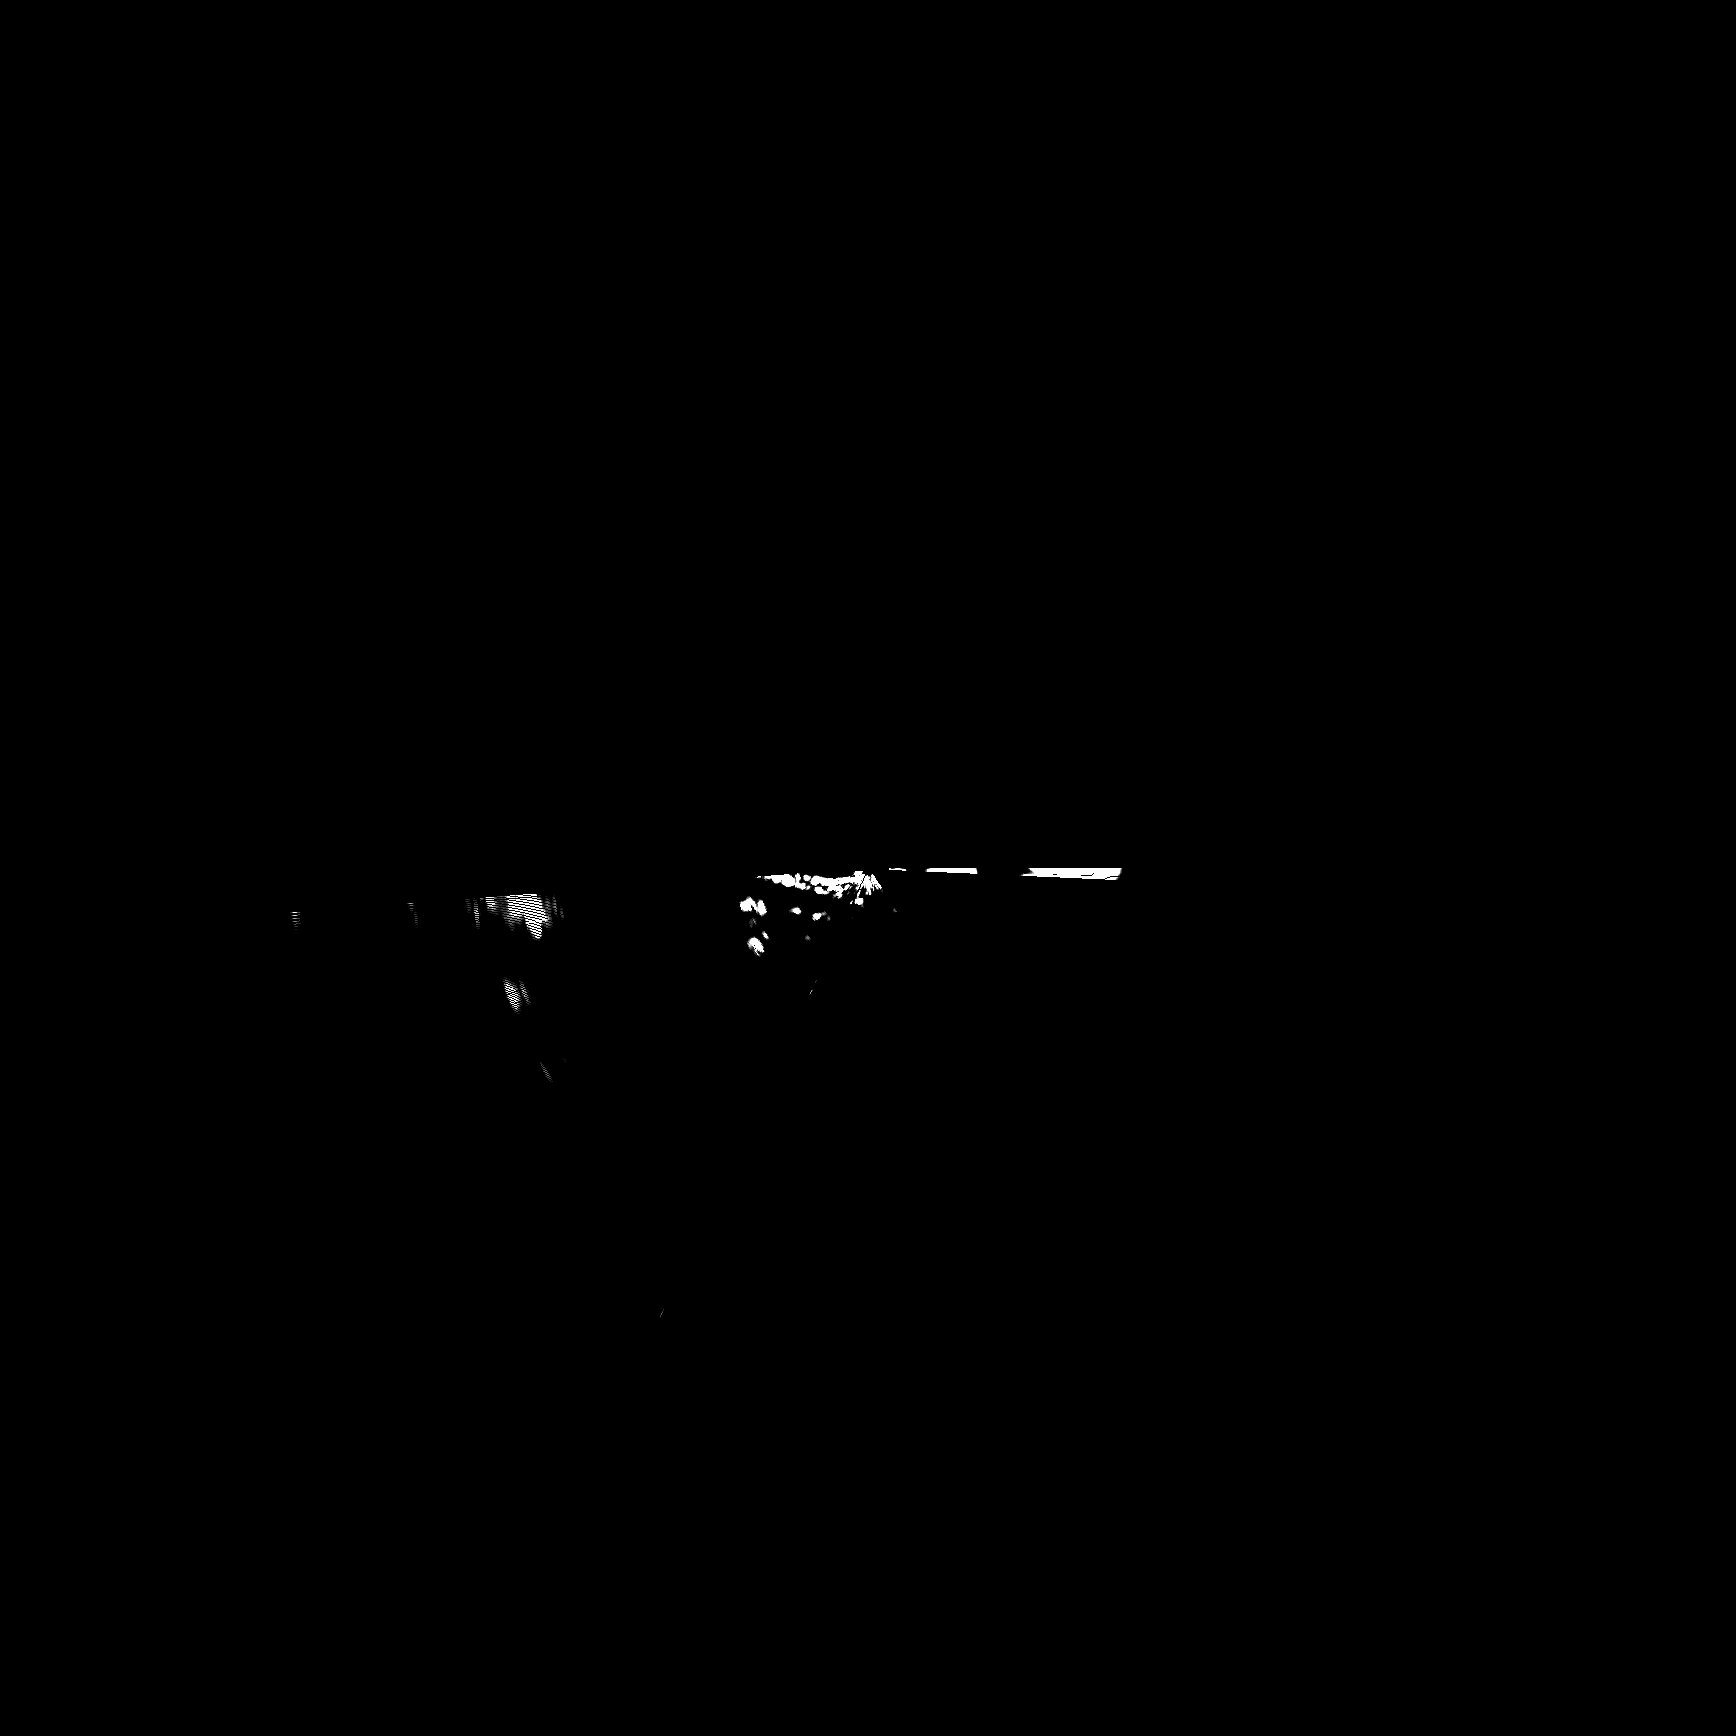

The data file committed next to this chart (first rows):
Status, Scale, Range, Gain, Angle, EchoValues
1, 496, 3, 60, 0, 0, 0, 0, 0, 0, 0, 0, 0, 0, 0, 0, 0, 0, 0, 0, 0, 0, 0, 0
1, 496, 3, 60, 6, 0, 0, 0, 0, 0, 0, 0, 0, 0, 0, 0, 0, 0, 0, 0, 0, 0, 0, 0
1, 496, 3, 60, 6, 0, 0, 0, 0, 0, 0, 0, 0, 0, 0, 0, 0, 0, 0, 0, 0, 0, 0, 0
1, 496, 3, 60, 12, 0, 0, 0, 0, 0, 0, 0, 0, 0, 0, 0, 0, 0, 0, 0, 0, 0, 0, 0
1, 496, 3, 60, 16, 0, 0, 0, 0, 0, 0, 0, 0, 0, 0, 0, 0, 0, 0, 0, 0, 0, 0, 0
1, 496, 3, 60, 20, 0, 0, 0, 0, 0, 0, 0, 0, 0, 0, 0, 0, 0, 0, 0, 0, 0, 0, 0
1, 496, 3, 60, 22, 0, 0, 0, 0, 0, 0, 0, 0, 0, 0, 0, 0, 0, 0, 0, 0, 0, 0, 0
1, 496, 3, 60, 26, 0, 0, 0, 0, 0, 0, 0, 0, 0, 0, 0, 0, 0, 0, 0, 0, 0, 0, 0
1, 496, 3, 60, 26, 0, 0, 0, 0, 0, 0, 0, 0, 0, 0, 0, 0, 0, 0, 0, 0, 0, 0, 0
1, 496, 3, 60, 32, 0, 0, 0, 0, 0, 0, 0, 0, 0, 0, 0, 0, 0, 0, 0, 0, 0, 0, 0
1, 496, 3, 60, 32, 0, 0, 0, 0, 0, 0, 0, 0, 0, 0, 0, 0, 0, 0, 0, 0, 0, 0, 0
1, 496, 3, 60, 38, 0, 0, 0, 0, 0, 0, 0, 0, 0, 0, 0, 0, 0, 0, 0, 0, 0, 0, 0
1, 496, 3, 60, 38, 0, 0, 0, 0, 0, 0, 0, 0, 0, 0, 0, 0, 0, 0, 0, 0, 0, 0, 0
1, 496, 3, 60, 46, 0, 0, 0, 0, 0, 0, 0, 0, 0, 0, 0, 0, 0, 0, 0, 0, 0, 0, 0
1, 496, 3, 60, 46, 0, 0, 0, 0, 0, 0, 0, 0, 0, 0, 0, 0, 0, 0, 0, 0, 0, 0, 0
1, 496, 3, 60, 52, 0, 0, 0, 0, 0, 0, 0, 0, 0, 0, 0, 0, 0, 0, 0, 0, 0, 0, 0
1, 496, 3, 60, 52, 0, 0, 0, 0, 0, 0, 0, 0, 0, 0, 0, 0, 0, 0, 0, 0, 0, 0, 0
1, 496, 3, 60, 58, 0, 0, 0, 0, 0, 0, 0, 0, 0, 0, 0, 0, 0, 0, 0, 0, 0, 0, 0
1, 496, 3, 70, 1284, 0, 0, 0, 0, 0, 0, 0, 140, 252, 252, 252, 252, 252, 252, 252, 252, 252, 252, 252
1, 496, 3, 70, 1284, 0, 0, 0, 0, 0, 0, 0, 252, 252, 252, 252, 252, 252, 252, 252, 252, 252, 252, 252
1, 496, 3, 70, 1290, 0, 0, 0, 0, 0, 0, 0, 252, 252, 252, 252, 252, 252, 252, 252, 252, 252, 252, 252
1, 496, 3, 70, 1290, 0, 0, 0, 0, 0, 0, 0, 252, 252, 252, 252, 252, 252, 252, 252, 252, 252, 252, 252
1, 496, 3, 70, 1298, 0, 0, 0, 0, 0, 0, 0, 252, 252, 252, 252, 252, 252, 252, 252, 252, 252, 252, 252
1, 496, 3, 70, 1298, 0, 0, 0, 0, 0, 0, 0, 252, 252, 252, 252, 252, 252, 252, 252, 252, 252, 252, 252
1, 496, 3, 70, 1304, 0, 0, 0, 0, 0, 0, 0, 252, 252, 252, 252, 252, 252, 252, 252, 252, 252, 252, 252
1, 496, 3, 70, 1304, 0, 0, 0, 0, 0, 0, 0, 252, 252, 252, 252, 252, 252, 252, 252, 252, 252, 252, 252
1, 496, 3, 70, 1310, 0, 0, 0, 0, 0, 0, 0, 252, 252, 252, 252, 252, 252, 252, 252, 252, 252, 252, 252
1, 496, 3, 70, 1310, 0, 0, 0, 0, 0, 0, 0, 252, 252, 252, 252, 252, 252, 252, 252, 252, 252, 252, 252
1, 496, 3, 70, 1316, 0, 0, 0, 0, 0, 0, 0, 252, 252, 252, 252, 252, 252, 252, 252, 252, 252, 252, 252
1, 496, 3, 70, 1316, 0, 0, 0, 0, 0, 0, 0, 252, 252, 252, 252, 252, 252, 252, 252, 252, 252, 252, 252
1, 496, 3, 70, 1322, 0, 0, 0, 0, 0, 0, 0, 252, 252, 252, 252, 252, 252, 252, 252, 252, 252, 252, 252
1, 496, 3, 70, 1322, 0, 0, 0, 0, 0, 0, 0, 252, 252, 252, 252, 252, 252, 252, 252, 252, 252, 252, 252
1, 496, 3, 70, 1328, 0, 0, 0, 0, 0, 0, 0, 252, 252, 252, 252, 252, 252, 252, 252, 252, 252, 252, 252
1, 496, 3, 70, 1328, 0, 0, 0, 0, 0, 0, 0, 252, 252, 252, 252, 252, 252, 252, 252, 252, 252, 252, 252
1, 496, 3, 70, 1334, 0, 0, 0, 0, 0, 0, 0, 252, 252, 252, 252, 252, 252, 252, 252, 252, 252, 252, 252
1, 496, 3, 70, 1334, 0, 0, 0, 0, 0, 0, 0, 252, 252, 252, 252, 252, 252, 252, 252, 252, 252, 252, 252
1, 496, 3, 70, 1342, 0, 0, 0, 0, 0, 0, 0, 252, 252, 252, 252, 252, 252, 252, 252, 252, 252, 252, 252
1, 496, 3, 70, 1342, 0, 0, 0, 0, 0, 0, 0, 252, 252, 252, 252, 252, 252, 252, 252, 252, 252, 252, 252
1, 496, 3, 70, 1348, 0, 0, 0, 0, 0, 0, 0, 252, 252, 252, 252, 252, 252, 252, 252, 252, 252, 252, 252
1, 496, 3, 70, 1348, 0, 0, 0, 0, 0, 0, 0, 252, 252, 252, 252, 252, 252, 252, 252, 252, 252, 252, 252
1, 496, 3, 70, 1354, 0, 0, 0, 0, 0, 0, 0, 252, 252, 252, 252, 252, 252, 252, 252, 252, 252, 252, 252
1, 496, 3, 70, 1354, 0, 0, 0, 0, 0, 0, 0, 252, 252, 252, 252, 252, 252, 252, 252, 252, 252, 252, 252
1, 496, 3, 70, 1360, 0, 0, 0, 0, 0, 0, 0, 252, 252, 252, 252, 252, 252, 252, 252, 252, 252, 252, 252
1, 496, 3, 70, 1360, 0, 0, 0, 0, 0, 0, 0, 252, 252, 252, 252, 252, 252, 252, 252, 252, 252, 252, 252
1, 496, 3, 70, 1366, 0, 0, 0, 0, 0, 0, 0, 252, 252, 252, 252, 252, 252, 252, 252, 252, 252, 252, 252
1, 496, 3, 70, 1366, 0, 0, 0, 0, 0, 0, 0, 252, 252, 252, 252, 252, 252, 252, 252, 252, 252, 252, 252
1, 496, 3, 70, 1372, 0, 0, 0, 0, 0, 0, 0, 252, 252, 252, 252, 252, 252, 252, 252, 252, 252, 252, 252
1, 496, 3, 70, 1372, 0, 0, 0, 0, 0, 0, 0, 252, 252, 252, 252, 252, 252, 252, 252, 252, 252, 252, 252
1, 496, 3, 70, 1380, 0, 0, 0, 0, 0, 0, 0, 252, 252, 252, 252, 252, 252, 252, 252, 252, 252, 252, 252
1, 496, 3, 70, 1380, 0, 0, 0, 0, 0, 0, 0, 252, 252, 252, 252, 252, 252, 252, 252, 252, 252, 252, 252
1, 496, 3, 70, 1386, 0, 0, 0, 0, 0, 0, 0, 252, 252, 252, 252, 252, 252, 252, 252, 252, 252, 252, 252
1, 496, 3, 70, 1386, 0, 0, 0, 0, 0, 0, 0, 252, 252, 252, 252, 252, 252, 252, 252, 252, 252, 252, 252
1, 496, 3, 70, 1392, 0, 0, 0, 0, 0, 0, 0, 252, 252, 252, 252, 252, 252, 252, 252, 252, 252, 252, 252
1, 496, 3, 70, 1392, 0, 0, 0, 0, 0, 0, 0, 252, 252, 252, 252, 252, 252, 252, 252, 252, 252, 252, 252
1, 496, 3, 70, 1398, 0, 0, 0, 0, 0, 0, 0, 252, 252, 252, 252, 252, 252, 252, 252, 252, 252, 252, 252
1, 496, 3, 70, 1398, 0, 0, 0, 0, 0, 0, 0, 252, 252, 252, 252, 252, 252, 252, 252, 252, 252, 252, 252
1, 496, 3, 70, 1404, 0, 0, 0, 0, 0, 0, 0, 252, 252, 252, 252, 252, 252, 252, 252, 252, 252, 252, 252
1, 496, 3, 70, 1404, 0, 0, 0, 0, 0, 0, 0, 252, 252, 252, 252, 252, 252, 252, 252, 252, 252, 252, 252
1, 496, 3, 70, 1410, 0, 0, 0, 0, 0, 0, 0, 252, 252, 252, 252, 252, 252, 252, 252, 252, 252, 252, 252
1, 496, 3, 70, 1410, 0, 0, 0, 0, 0, 0, 0, 252, 252, 252, 252, 252, 252, 252, 252, 252, 252, 252, 252
... 851 more rows
